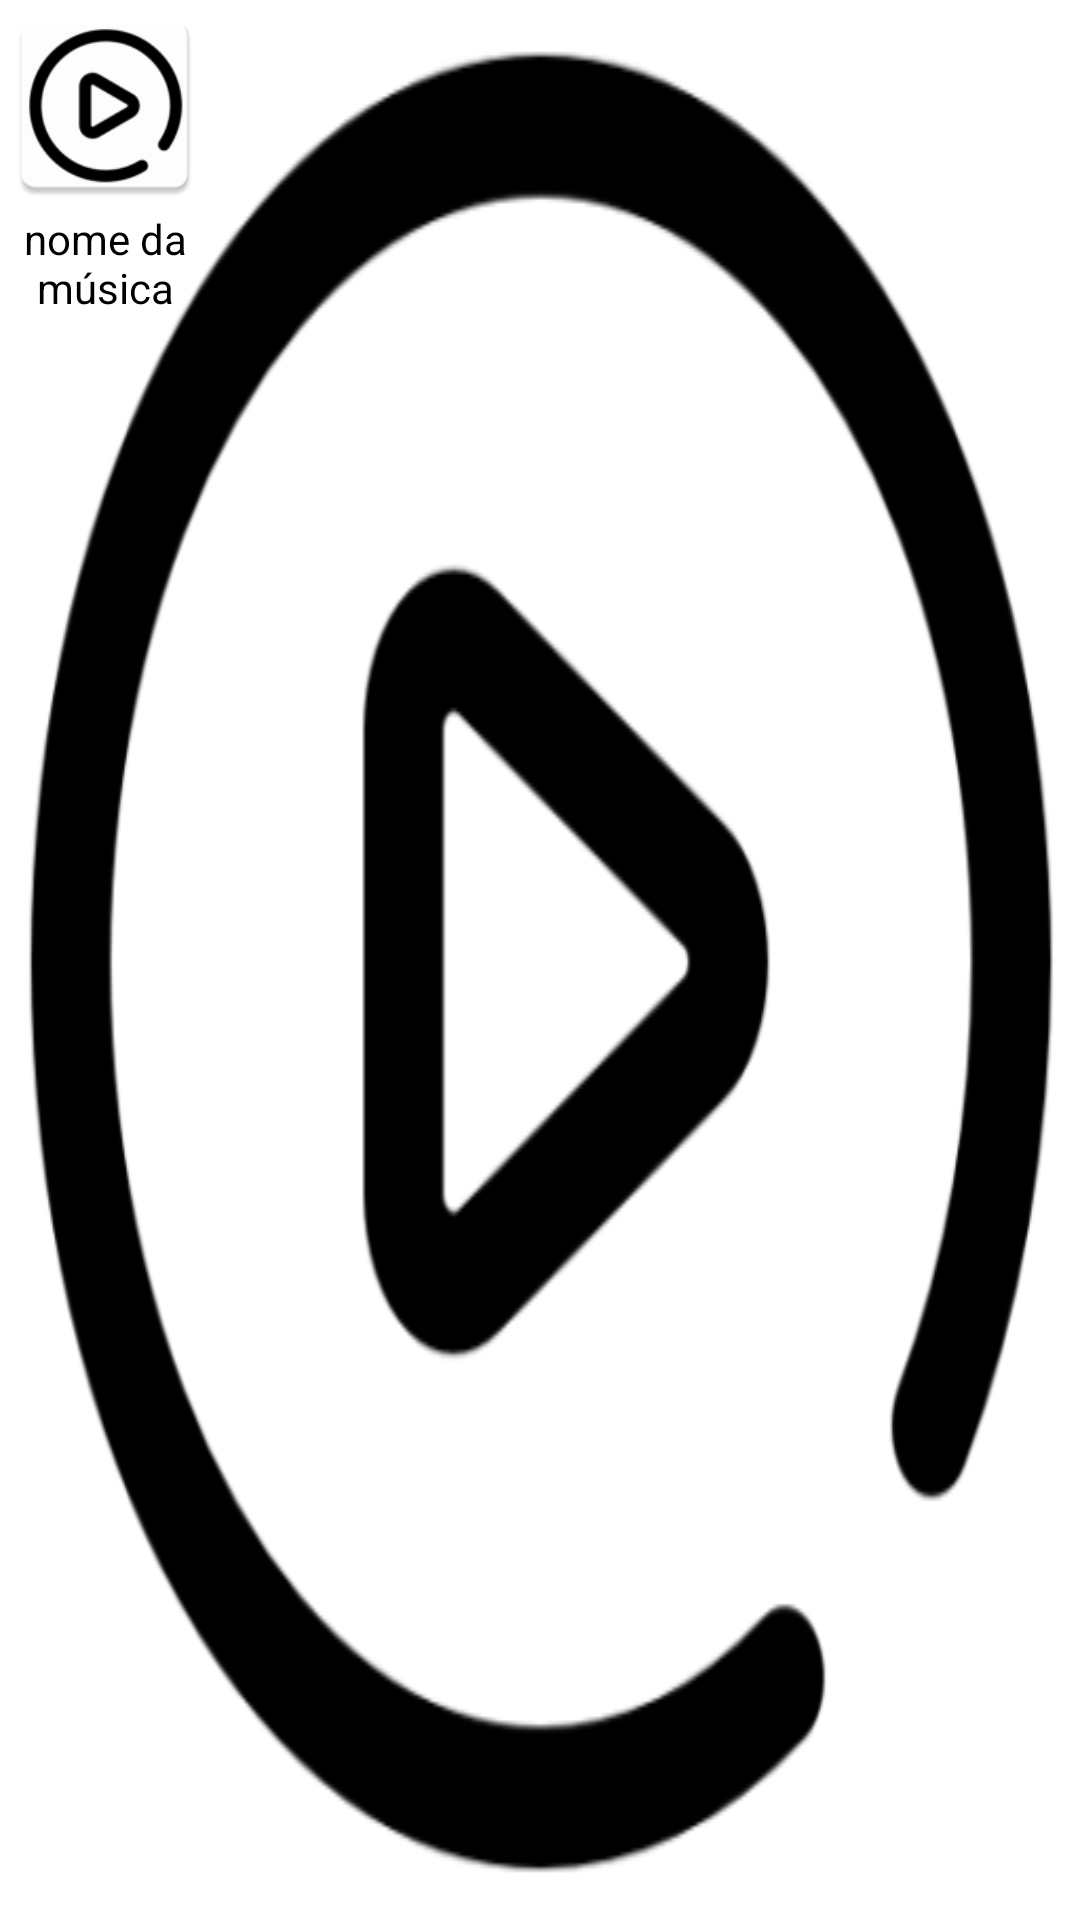

This screen was rendered from an Android layout file. Write that file and the resources it references.
<!-- AndroidManifest.xml: application theme splash_screen -->
<!-- res/layout/favourite_view.xml -->
<?xml version="1.0" encoding="utf-8"?>
<LinearLayout xmlns:android="http://schemas.android.com/apk/res/android"
    xmlns:app="http://schemas.android.com/apk/res-auto"
    android:orientation="vertical"
    android:layout_width="wrap_content"
    android:layout_height="wrap_content"
    android:layout_margin="10dp">

    <com.google.android.material.imageview.ShapeableImageView
        android:id="@+id/songImgFV"
        android:layout_width="70dp"
        android:layout_height="70dp"
        app:shapeAppearanceOverlay="@style/curved"
        android:contentDescription="@string/song_name"
        android:src="@mipmap/music_player_icon"/>

    <TextView
        android:id="@+id/songNameFV"
        android:layout_width="70dp"
        android:layout_height="wrap_content"
        android:maxLines="2"
        android:textColor="@color/black"
        android:text="@string/song_name"
        android:gravity="center"/>

</LinearLayout>
<!-- resources referenced by this layout -->
<resources>
  <color name="black">#FF000000</color>
  <!-- mipmap music_player_icon: webp bitmap (mipmap-hdpi, 1550 bytes) -->
  <string name="song_name">nome da música</string>
  <style name="curved" />
  <style name="splash_screen" parent="Theme.MaterialComponents.Light.NoActionBar">
          <item name="android:windowBackground">
              @drawable/music_player_icon_splash_screen
          </item>
      </style>
  <!-- drawable music_player_icon_splash_screen: png bitmap (drawable, 35560 bytes) -->
</resources>
